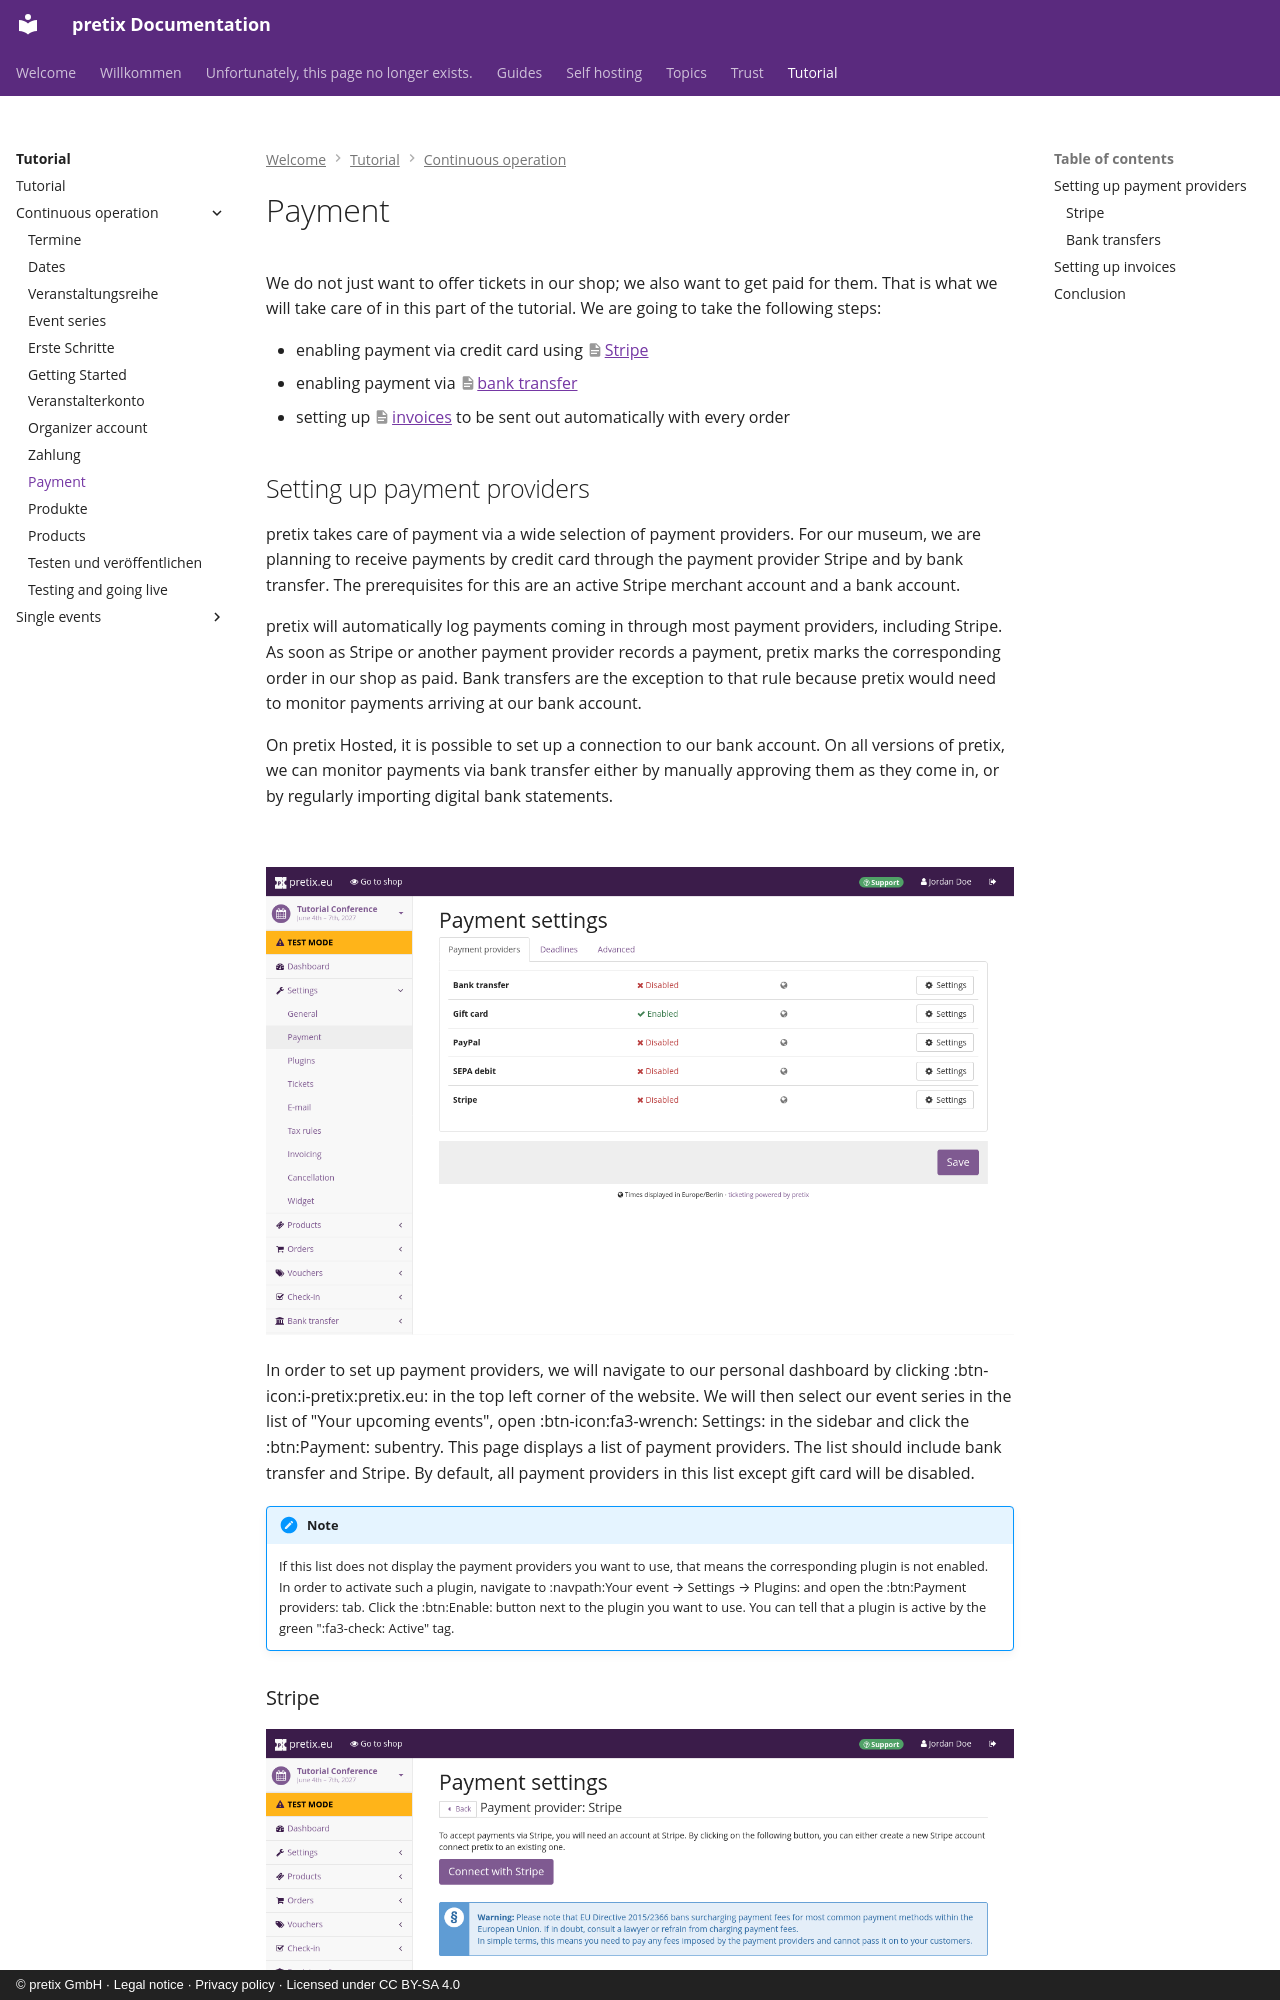

repository: pretix/pretix-docs · page: tutorial/continuous-operation/payment/index.html · generator: mkdocs · copyright: © pretix GmbH · Legal notice · Privacy policy · Licensed under CC BY-SA 4.0

# Payment

We do not just want to offer tickets in our shop; we also want to get paid for them.
That is what we will take care of in this part of the tutorial.
We are going to take the following steps:

 - enabling payment via credit card using [Stripe](payment.md#stripe)
 - enabling payment via [bank transfer](payment.md#bank-transfers)
 - setting up [invoices](payment.md#setting-up-invoices) to be sent out automatically with every order

## Setting up payment providers

pretix takes care of payment via a wide selection of payment providers.
For our museum, we are planning to receive payments by credit card through the payment provider Stripe and by bank transfer.
The prerequisites for this are an active Stripe merchant account and a bank account.

pretix will automatically log payments coming in through most payment providers, including Stripe.
As soon as Stripe or another payment provider records a payment, pretix marks the corresponding order in our shop as paid.
Bank transfers are the exception to that rule because pretix would need to monitor payments arriving at our bank account.

On pretix Hosted, it is possible to set up a connection to our bank account.
On all versions of pretix, we can monitor payments via bank transfer either by manually approving them as they come in, or by regularly importing digital bank statements.

<br>

![Page titled 'Payment settings', on the 'Payment providers' tab. There is a list of payment providers: Bank transfer, Gift card, PayPal, SEPA debit and Stripe.](../../assets/screens/payment/settings.png "Payment settings screenshot")

In order to set up payment providers, we will navigate to our personal dashboard by clicking :btn-icon:i-pretix:pretix.eu: in the top left corner of the website.
We will then select our event series in the list of "Your upcoming events", open :btn-icon:fa3-wrench: Settings: in the sidebar and click the :btn:Payment: subentry.
This page displays a list of payment providers.
The list should include bank transfer and Stripe.
By default, all payment providers in this list except gift card will be disabled.

!!! Note
    If this list does not display the payment providers you want to use, that means the corresponding plugin is not enabled.
    In order to activate such a plugin, navigate to :navpath:Your event → Settings → Plugins: and open the :btn:Payment providers: tab.
    Click the :btn:Enable: button next to the plugin you want to use.
    You can tell that a plugin is active by the green ":fa3-check: Active" tag.
